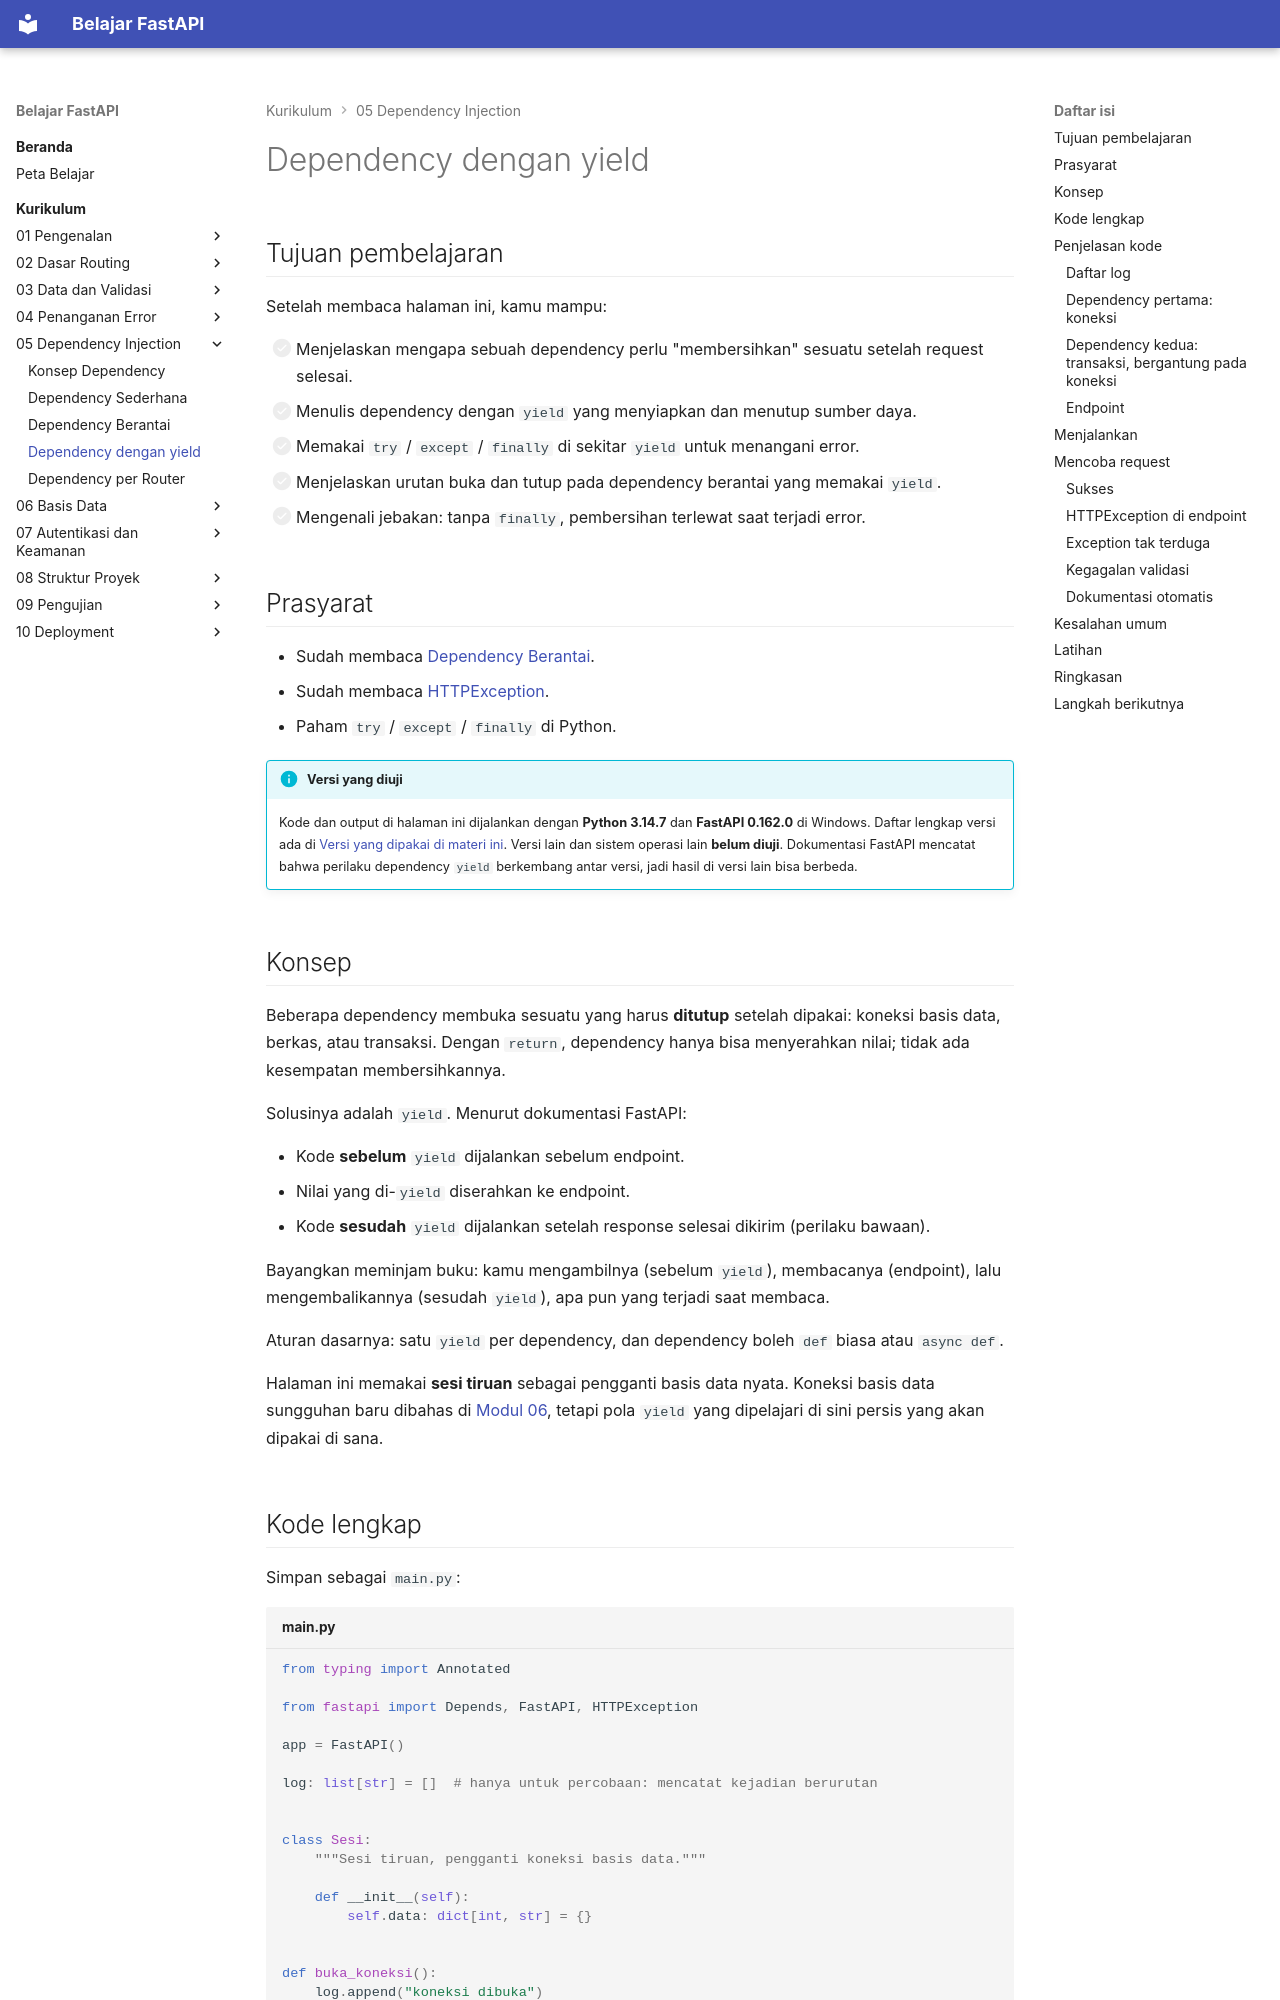

repository: TopekoX/materi-fastapi · page: curriculum/05-dependency-injection/dependency-yield/index.html · generator: mkdocs

# Dependency dengan yield

## Tujuan pembelajaran

Setelah membaca halaman ini, kamu mampu:

- [ ] Menjelaskan mengapa sebuah dependency perlu "membersihkan" sesuatu setelah request selesai.
- [ ] Menulis dependency dengan `yield` yang menyiapkan dan menutup sumber daya.
- [ ] Memakai `try` / `except` / `finally` di sekitar `yield` untuk menangani error.
- [ ] Menjelaskan urutan buka dan tutup pada dependency berantai yang memakai `yield`.
- [ ] Mengenali jebakan: tanpa `finally`, pembersihan terlewat saat terjadi error.

## Prasyarat

- Sudah membaca [Dependency Berantai](dependency-berantai.md).
- Sudah membaca [HTTPException](../04-penanganan-error/http-exception.md).
- Paham `try` / `except` / `finally` di Python.

!!! info "Versi yang diuji"
    Kode dan output di halaman ini dijalankan dengan **Python 3.14.7** dan **FastAPI 0.162.0** di Windows. Daftar lengkap versi ada di [Versi yang dipakai di materi ini](../01-pengenalan/instalasi-dan-venv.md#versi-yang-dipakai-di-materi-ini). Versi lain dan sistem operasi lain **belum diuji**. Dokumentasi FastAPI mencatat bahwa perilaku dependency `yield` berkembang antar versi, jadi hasil di versi lain bisa berbeda.

## Konsep

Beberapa dependency membuka sesuatu yang harus **ditutup** setelah dipakai: koneksi basis data, berkas, atau transaksi. Dengan `return`, dependency hanya bisa menyerahkan nilai; tidak ada kesempatan membersihkannya.

Solusinya adalah `yield`. Menurut dokumentasi FastAPI:

- Kode **sebelum** `yield` dijalankan sebelum endpoint.
- Nilai yang di-`yield` diserahkan ke endpoint.
- Kode **sesudah** `yield` dijalankan setelah response selesai dikirim (perilaku bawaan).

Bayangkan meminjam buku: kamu mengambilnya (sebelum `yield`), membacanya (endpoint), lalu mengembalikannya (sesudah `yield`), apa pun yang terjadi saat membaca.

Aturan dasarnya: satu `yield` per dependency, dan dependency boleh `def` biasa atau `async def`.

Halaman ini memakai **sesi tiruan** sebagai pengganti basis data nyata. Koneksi basis data sungguhan baru dibahas di [Modul 06](../06-basis-data/index.md), tetapi pola `yield` yang dipelajari di sini persis yang akan dipakai di sana.

## Kode lengkap

Simpan sebagai `main.py`:

```python title="main.py"
--8<-- "fastapi/05-dependency-injection/dependency-yield/main.py"
```

## Penjelasan kode

### Daftar `log`

`log` adalah `list` global yang mencatat kejadian secara berurutan. Ini hanya alat percobaan agar urutan buka dan tutup terlihat; di kode nyata tidak diperlukan.
